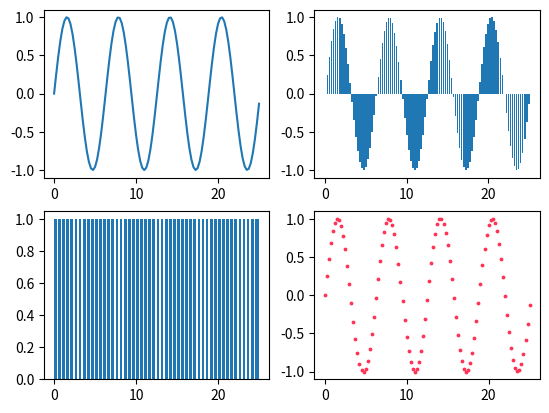

Write Python code to recreate this figure.
import numpy as np
import pandas as pd
import matplotlib 
import matplotlib.pyplot as plt
# matplotlib.use('Agg')

x = np.arange(0, 8*np.pi, 0.25)
y = np.sin(x)

plt.subplot(221)
plt.plot(x,y)

plt.subplot(222)
plt.bar(x,y,width=0.2)

plt.subplot(223)
plt.hist(x,bins=150, density=False)

plt.subplot(224)
plt.scatter(x,y, s=3, c='#f35')

plt.savefig('image1.png')

print(x)
print(y)